Run: headless pygame with SDL's dummy video driver; simulated clock (each Clock.tick advances the game by its frame time, no real sleeping); random seed 0; keys injected as events and as key.get_pressed() state; mouse plan: one left click at the window centre at the start of phase 2, then a move to the lower-right quarter at the start of phase 3.
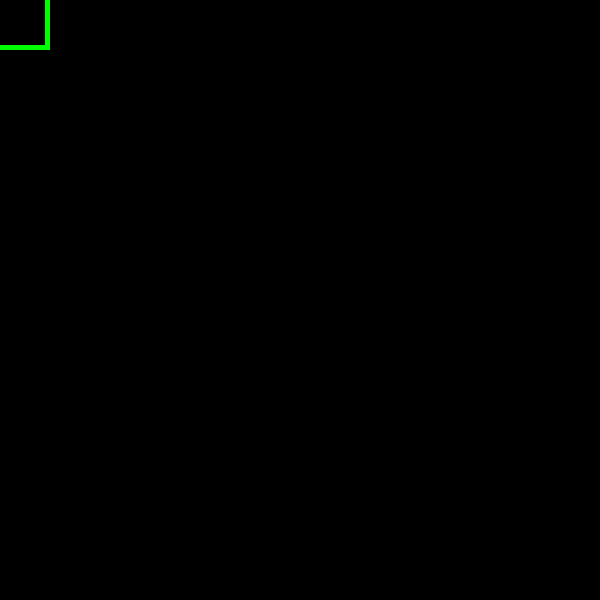
Frame 1 of 4 · flips 1–60 · no input
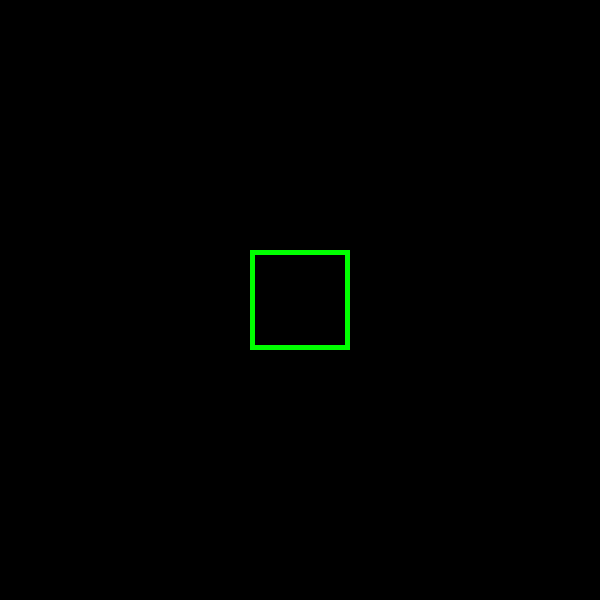
Frame 2 of 4 · flips 61–180 · clicked the window centre · tapped SPACE, RETURN · held RIGHT (→), D
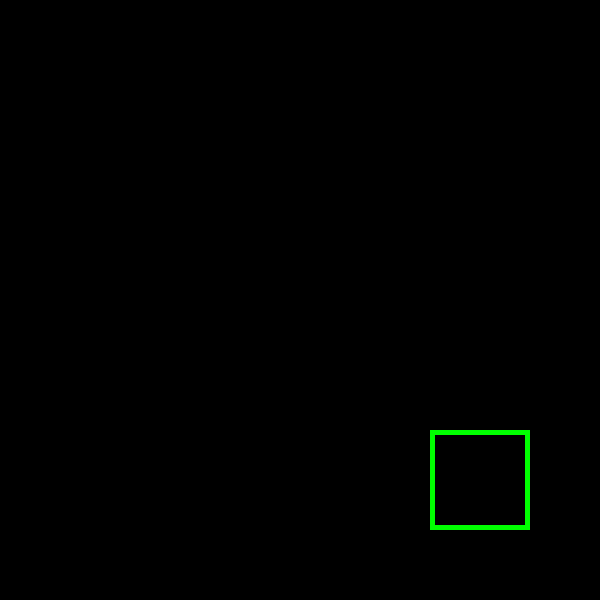
Frame 3 of 4 · flips 181–300 · moved the mouse to the lower-right quarter · held DOWN (↓), S
Frame 4 of 4 · flips 301–420 · held LEFT (←), A, UP (↑), W · screen unchanged from frame 3, image omitted

The pygame program that drew these frames:

import pygame
pygame.init()
running = True
screen = pygame.display.set_mode((600, 600))
rect1 = pygame.Rect(0, 0, 100, 100)
while running:
    for event in pygame.event.get():
        if event.type == pygame.QUIT:
            running = False
        elif event.type == pygame.KEYDOWN:
            if event.key == pygame.K_ESCAPE:
                running = False
    screen.fill((0, 0, 0))
    color = (0, 255, 0)
    rect1.center = pygame.mouse.get_pos()
    pygame.draw.rect(screen, (color), rect1, 5)
    pygame.display.update()
    pygame.display.flip()
